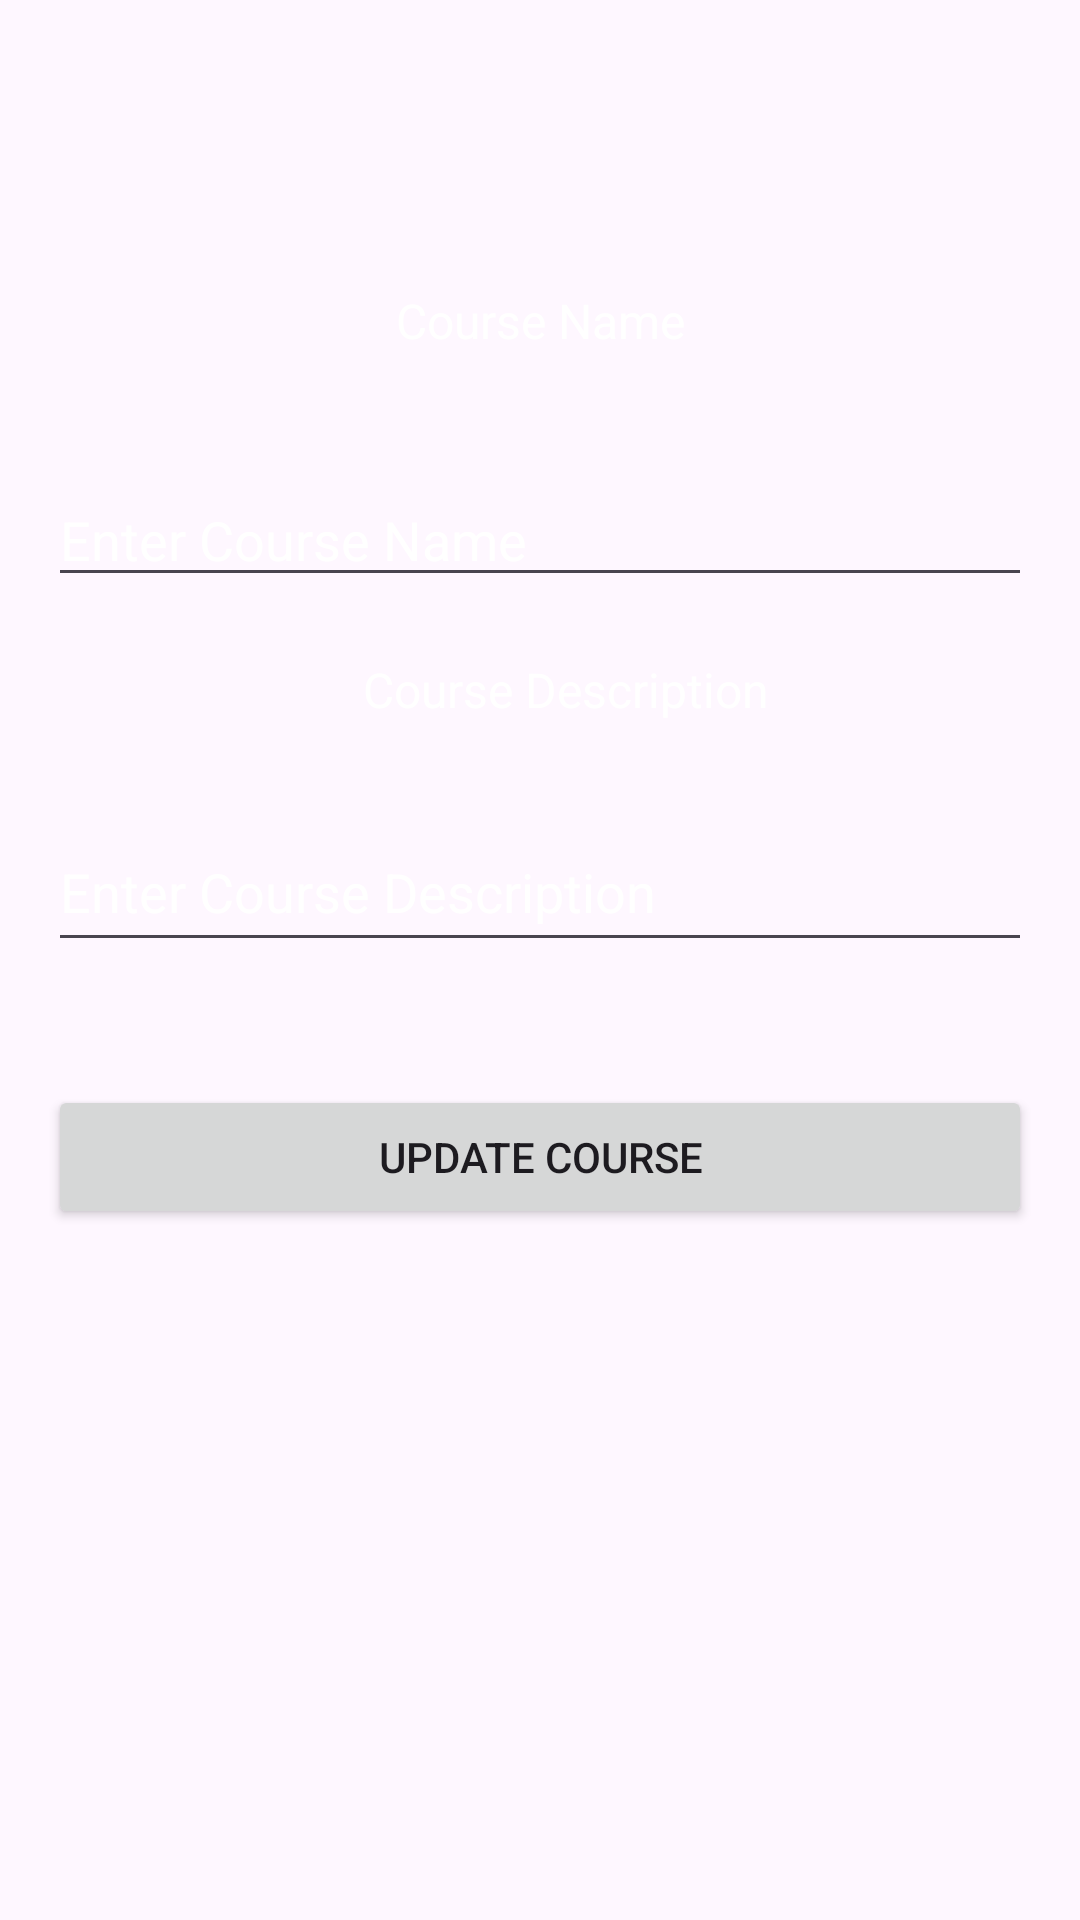

The Android layout XML behind this screen, and the referenced resources:
<!-- AndroidManifest.xml: application theme Theme.Healthcare -->
<!-- res/layout/activity_edit_course.xml -->
<?xml version="1.0" encoding="utf-8"?>
<androidx.constraintlayout.widget.ConstraintLayout xmlns:android="http://schemas.android.com/apk/res/android"
    xmlns:app="http://schemas.android.com/apk/res-auto"
    xmlns:tools="http://schemas.android.com/tools"
    android:layout_width="match_parent"
    android:layout_height="match_parent"
    android:padding="16dp"
    android:background="@drawable/schoolback14"
    tools:context="com.example.komodo_hub.EditCourseActivity">

    

    

    

    

    
    <TextView
        android:id="@+id/courseNameText"
        android:layout_width="wrap_content"
        android:layout_height="wrap_content"
        android:layout_marginTop="80dp"
        android:text="Course Name"
        android:textColor="@color/colorWhite"
        android:textSize="16sp"
        app:layout_constraintEnd_toEndOf="parent"
        app:layout_constraintStart_toStartOf="parent"
        app:layout_constraintTop_toTopOf="parent" />

    <EditText
        android:id="@+id/courseNameInput"
        android:layout_width="0dp"
        android:layout_height="wrap_content"
        android:layout_marginTop="40dp"
        android:hint="Enter Course Name"
        android:textColor="@color/colorWhite"
        android:textColorHint="@color/colorWhite"
        app:layout_constraintEnd_toEndOf="parent"
        app:layout_constraintHorizontal_bias="0.0"
        app:layout_constraintStart_toStartOf="parent"
        app:layout_constraintTop_toBottomOf="@id/courseNameText" />

    <TextView
        android:id="@+id/courseDescriptionText"
        android:layout_width="wrap_content"
        android:layout_height="wrap_content"
        android:layout_marginTop="20dp"
        android:text="Course Description"
        android:textColor="@color/colorWhite"
        android:textSize="16sp"
        app:layout_constraintEnd_toEndOf="parent"
        app:layout_constraintHorizontal_bias="0.545"
        app:layout_constraintStart_toStartOf="parent"
        app:layout_constraintTop_toBottomOf="@id/courseNameInput" />

    <EditText
        android:id="@+id/courseDescriptionInput"
        android:layout_width="0dp"
        android:layout_height="50dp"
        android:layout_marginTop="30dp"
        android:hint="Enter Course Description"
        android:textColor="@color/colorWhite"
        android:textColorHint="@color/colorWhite"
        app:layout_constraintEnd_toEndOf="parent"
        app:layout_constraintHorizontal_bias="0.0"
        app:layout_constraintStart_toStartOf="parent"
        app:layout_constraintTop_toBottomOf="@id/courseDescriptionText" />

    <Button
        android:id="@+id/buttonUpdateCourse"
        android:layout_width="0dp"
        android:layout_height="wrap_content"
        android:layout_marginTop="10dp"
        android:text="Update Course"
        app:layout_constraintBottom_toBottomOf="parent"
        app:layout_constraintEnd_toEndOf="parent"
        app:layout_constraintHorizontal_bias="0.0"
        app:layout_constraintStart_toStartOf="parent"
        app:layout_constraintTop_toBottomOf="@id/courseDescriptionInput"
        app:layout_constraintVertical_bias="0.127" />

</androidx.constraintlayout.widget.ConstraintLayout>
<!-- resources referenced by this layout -->
<resources>
  <color name="colorWhite">#FFFFFFFF</color>
  <style name="Theme.Healthcare" parent="Base.Theme.Healthcare" />
  <style name="Base.Theme.Healthcare" parent="Theme.Material3.DayNight.NoActionBar">
          
          
      </style>
</resources>
